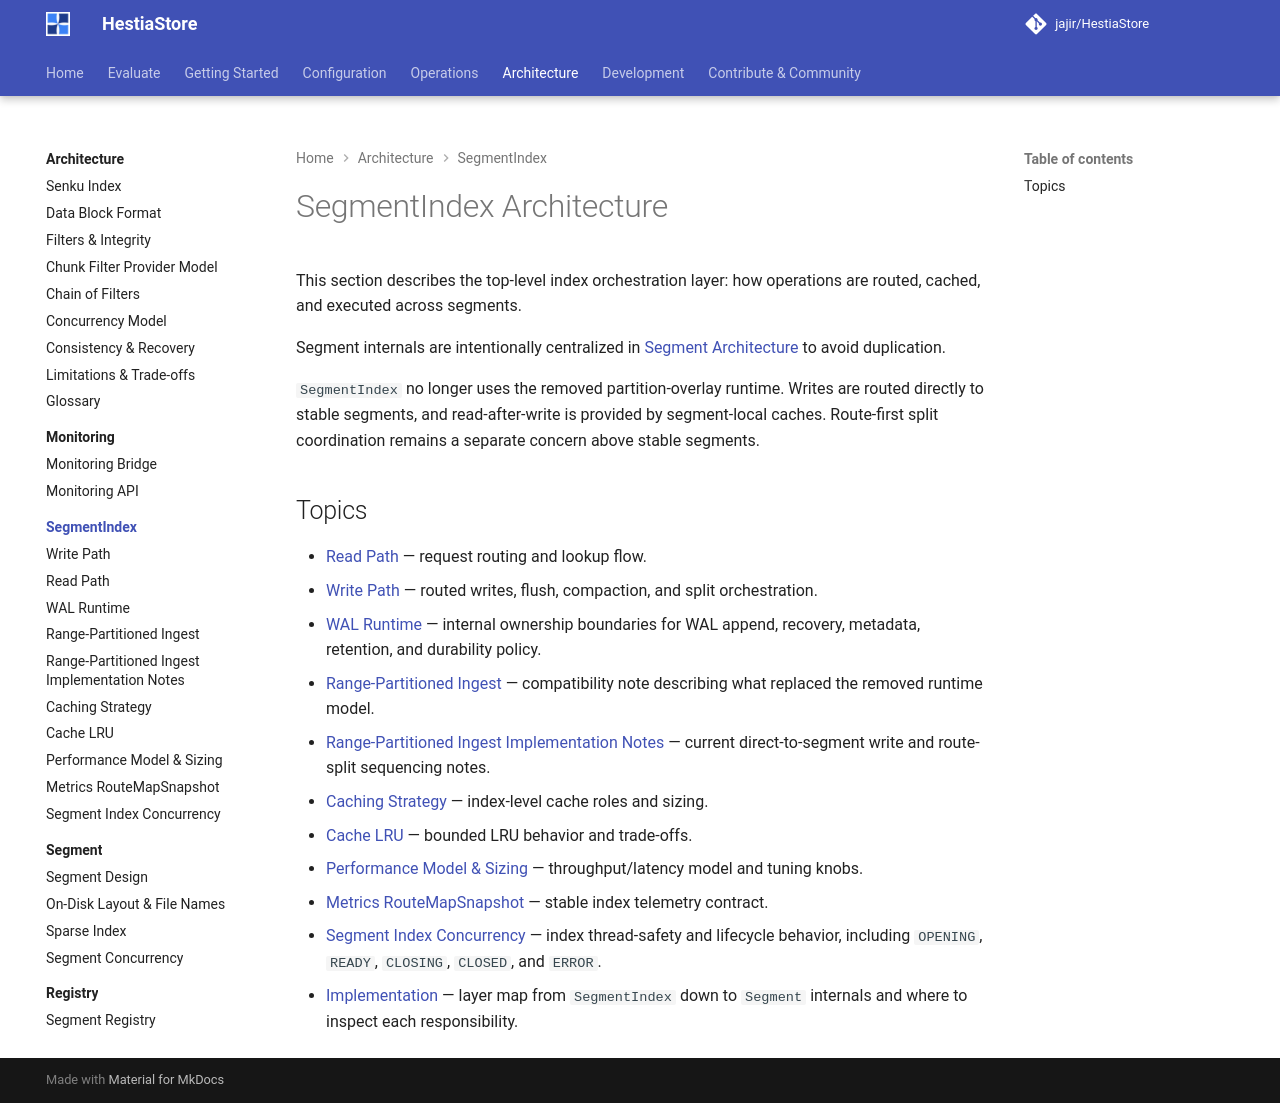

repository: jajir/HestiaStore · page: architecture/segmentindex/index.html · generator: mkdocs

# SegmentIndex Architecture

This section describes the top-level index orchestration layer: how operations
are routed, cached, and executed across segments.

Segment internals are intentionally centralized in
[Segment Architecture](../segment/index.md) to avoid duplication.

`SegmentIndex` no longer uses the removed partition-overlay runtime. Writes are
routed directly to stable segments, and read-after-write is provided by
segment-local caches. Route-first split coordination remains a separate
concern above stable segments.

## Topics

- [Read Path](read-path.md) — request routing and lookup flow.
- [Write Path](write-path.md) — routed writes, flush, compaction, and split
  orchestration.
- [WAL Runtime](wal-runtime.md) — internal ownership boundaries for WAL
  append, recovery, metadata, retention, and durability policy.
- [Range-Partitioned Ingest](range-partitioned-ingest.md) — compatibility note
  describing what replaced the removed runtime model.
- [Range-Partitioned Ingest Implementation Notes](range-partitioned-ingest-implementation.md)
  — current direct-to-segment write and route-split sequencing notes.
- [Caching Strategy](caching.md) — index-level cache roles and sizing.
- [Cache LRU](cache-lru.md) — bounded LRU behavior and trade-offs.
- [Performance Model & Sizing](performance.md) — throughput/latency model and
  tuning knobs.
- [Metrics RouteMapSnapshot](metrics-snapshot.md) — stable index telemetry contract.
- [Segment Index Concurrency](segment-index-concurrency.md) — index
  thread-safety and lifecycle behavior, including `OPENING`, `READY`,
  `CLOSING`, `CLOSED`, and `ERROR`.
- [Implementation](implementation.md) — layer map from `SegmentIndex` down to
  `Segment` internals and where to inspect each responsibility.
